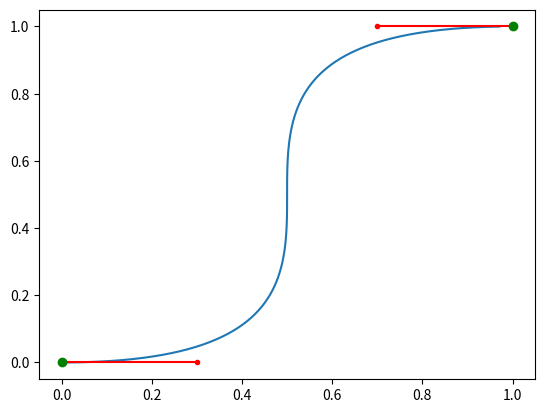

Source code (Python):
import matplotlib.pyplot as plt

'''
[redacted]
With help from: https://www.cubic.org/docs/hermite.htm

'''


class Point:
    def __init__(self, x, y, tx, ty):
        self.x = x
        self.y = y
        self.tx = tx
        self.ty = ty


vector_scale = 0.1

p1 = Point(0, 0, 3, 0)
p2 = Point(1, 1, -3, 0)

x_array = []
y_array = []
for i in range(100):
    s = i/100
    h1 = (2 * s**3) - (3 * s**2) + 1
    h2 = (-2 * s**3) + (3 * s**2)
    h3 = (s**3) - (2 * s**2) + s
    h4 = (s**3) - (s**2)

    x_array.append(h1*p1.x + h2*p2.x + h3*p1.tx - h4*p2.tx)
    y_array.append(h1*p1.y + h2*p2.y + h3*p1.ty - h4*p2.ty)

plt.plot(x_array, y_array)
plt.plot([p1.x, p1.x + p1.tx * vector_scale], [p1.y, p1.y + p1.ty * vector_scale], color='red', marker=".")
plt.plot([p2.x, p2.x + p2.tx * vector_scale], [p2.y, p2.y + p2.ty * vector_scale], color='red', marker=".")
plt.plot([p1.x], [p1.y], color='green', marker="o")
plt.plot([p2.x], [p2.y], color='green', marker="o")
plt.show()
